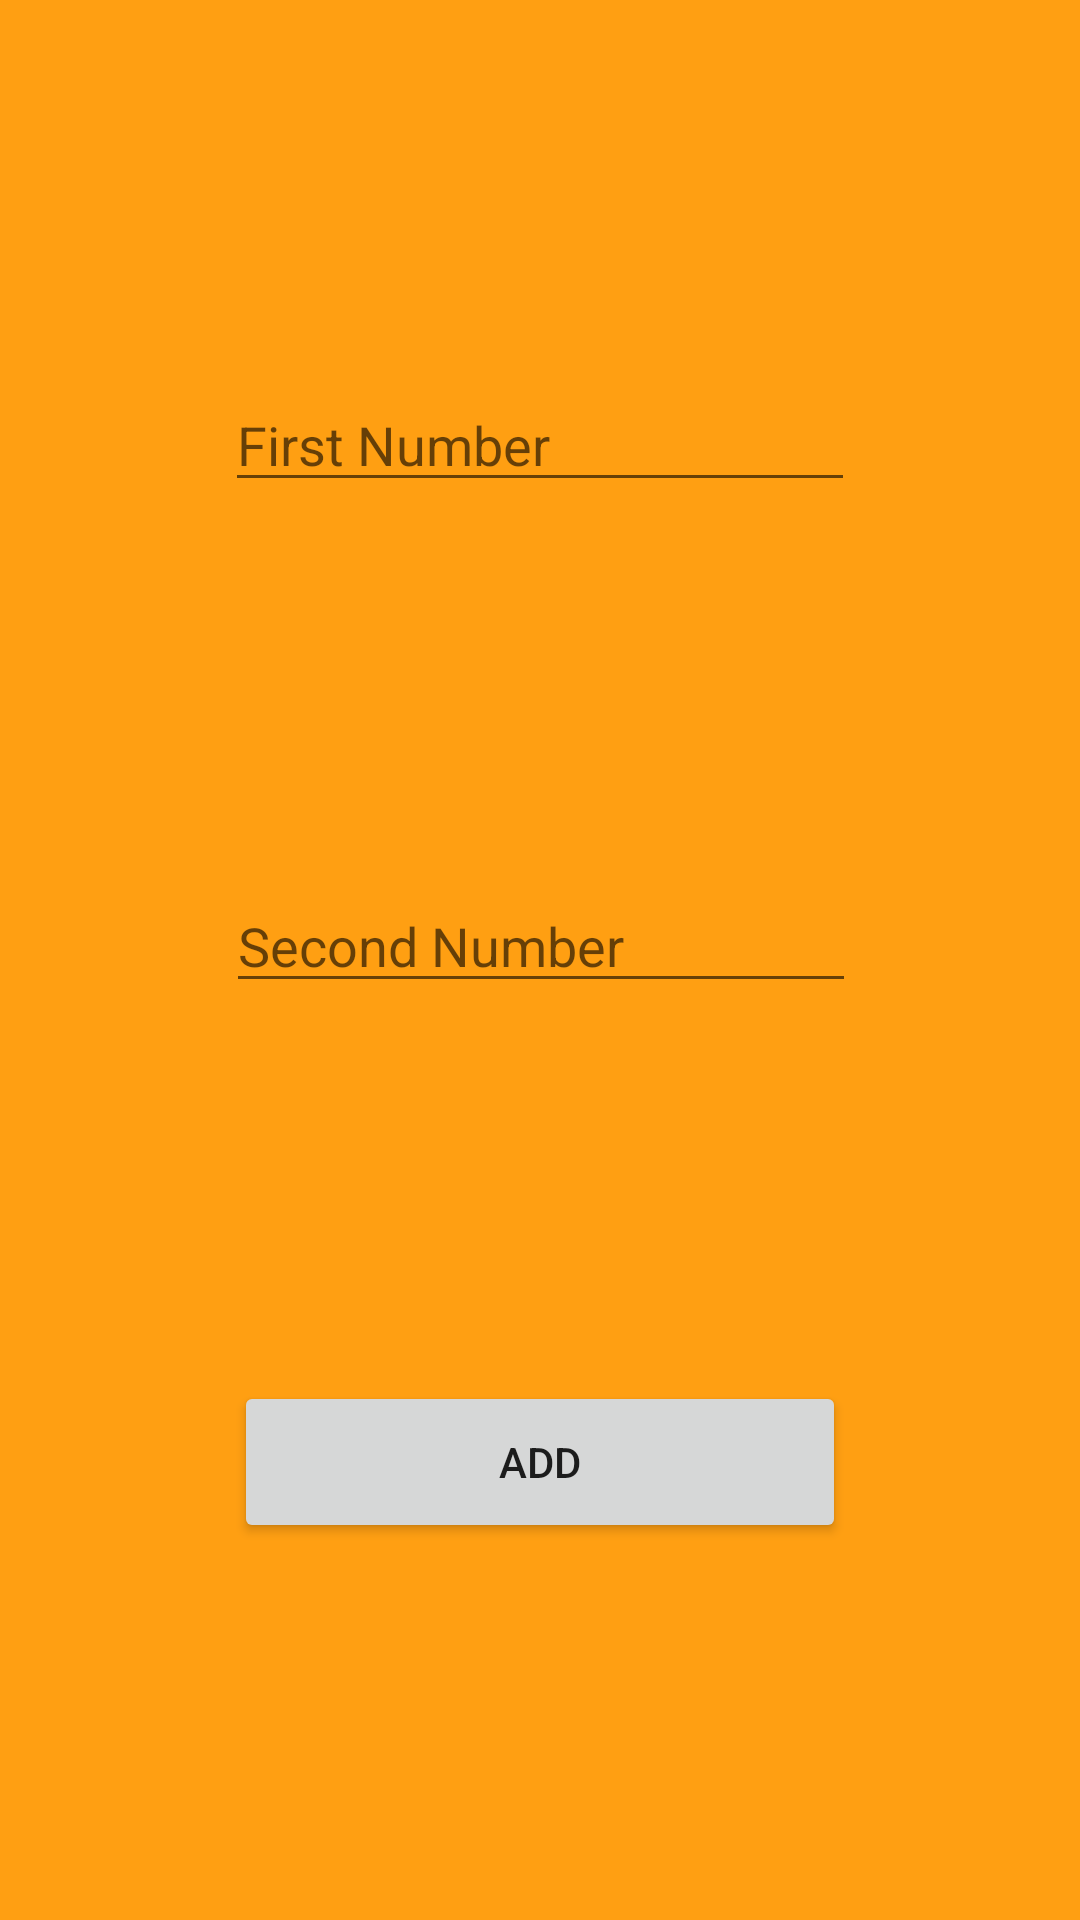

This screen was rendered from an Android layout file. Write that file and the resources it references.
<!-- AndroidManifest.xml: application theme Theme.UPSchool_Bottom_Nav -->
<!-- res/layout/fragment_summation.xml -->
<?xml version="1.0" encoding="utf-8"?>
<androidx.constraintlayout.widget.ConstraintLayout xmlns:android="http://schemas.android.com/apk/res/android"
    xmlns:app="http://schemas.android.com/apk/res-auto"
    xmlns:tools="http://schemas.android.com/tools"
    android:layout_width="match_parent"
    android:layout_height="match_parent"
    android:background="#EDFF9800"
    tools:context=".SummationFragment">

    <EditText
        android:id="@+id/editTextNum1"
        android:layout_width="wrap_content"
        android:layout_height="wrap_content"
        android:ems="10"
        android:hint="First Number"
        android:inputType="number"
        app:layout_constraintBottom_toTopOf="@+id/editTextNum2"
        app:layout_constraintEnd_toEndOf="parent"
        app:layout_constraintHorizontal_bias="0.5"
        app:layout_constraintStart_toStartOf="parent"
        app:layout_constraintTop_toTopOf="parent" />

    <EditText
        android:id="@+id/editTextNum2"
        android:layout_width="wrap_content"
        android:layout_height="wrap_content"
        android:ems="10"
        android:hint="Second Number"
        android:inputType="number"
        app:layout_constraintBottom_toTopOf="@+id/buttonSum"
        app:layout_constraintEnd_toEndOf="parent"
        app:layout_constraintHorizontal_bias="0.502"
        app:layout_constraintStart_toStartOf="parent"
        app:layout_constraintTop_toBottomOf="@+id/editTextNum1" />

    <Button
        android:id="@+id/buttonSum"
        android:layout_width="204dp"
        android:layout_height="54dp"
        android:text="Add"
        app:layout_constraintBottom_toBottomOf="parent"
        app:layout_constraintEnd_toEndOf="parent"
        app:layout_constraintHorizontal_bias="0.5"
        app:layout_constraintStart_toStartOf="parent"
        app:layout_constraintTop_toBottomOf="@+id/editTextNum2" />


</androidx.constraintlayout.widget.ConstraintLayout>
<!-- resources referenced by this layout -->
<resources>
  <style name="Theme.UPSchool_Bottom_Nav" parent="Theme.MaterialComponents.DayNight.DarkActionBar">
          
          <item name="colorPrimary">@color/purple_500</item>
          <item name="colorPrimaryVariant">@color/purple_700</item>
          <item name="colorOnPrimary">@color/white</item>
          
          <item name="colorSecondary">@color/teal_200</item>
          <item name="colorSecondaryVariant">@color/teal_700</item>
          <item name="colorOnSecondary">@color/black</item>
          
          <item name="android:statusBarColor" tools:targetApi="l">?attr/colorPrimaryVariant</item>
          
      </style>
  <!-- not gathered from this repository: default colours our renderer supplied (Android Studio template values) -->
  <color name="purple_500">#FF6200EE</color>
  <color name="purple_700">#FF3700B3</color>
  <color name="teal_200">#FF03DAC5</color>
  <color name="teal_700">#FF018786</color>
  <color name="black">#FF000000</color>
  <color name="white">#FFFFFFFF</color>
</resources>
